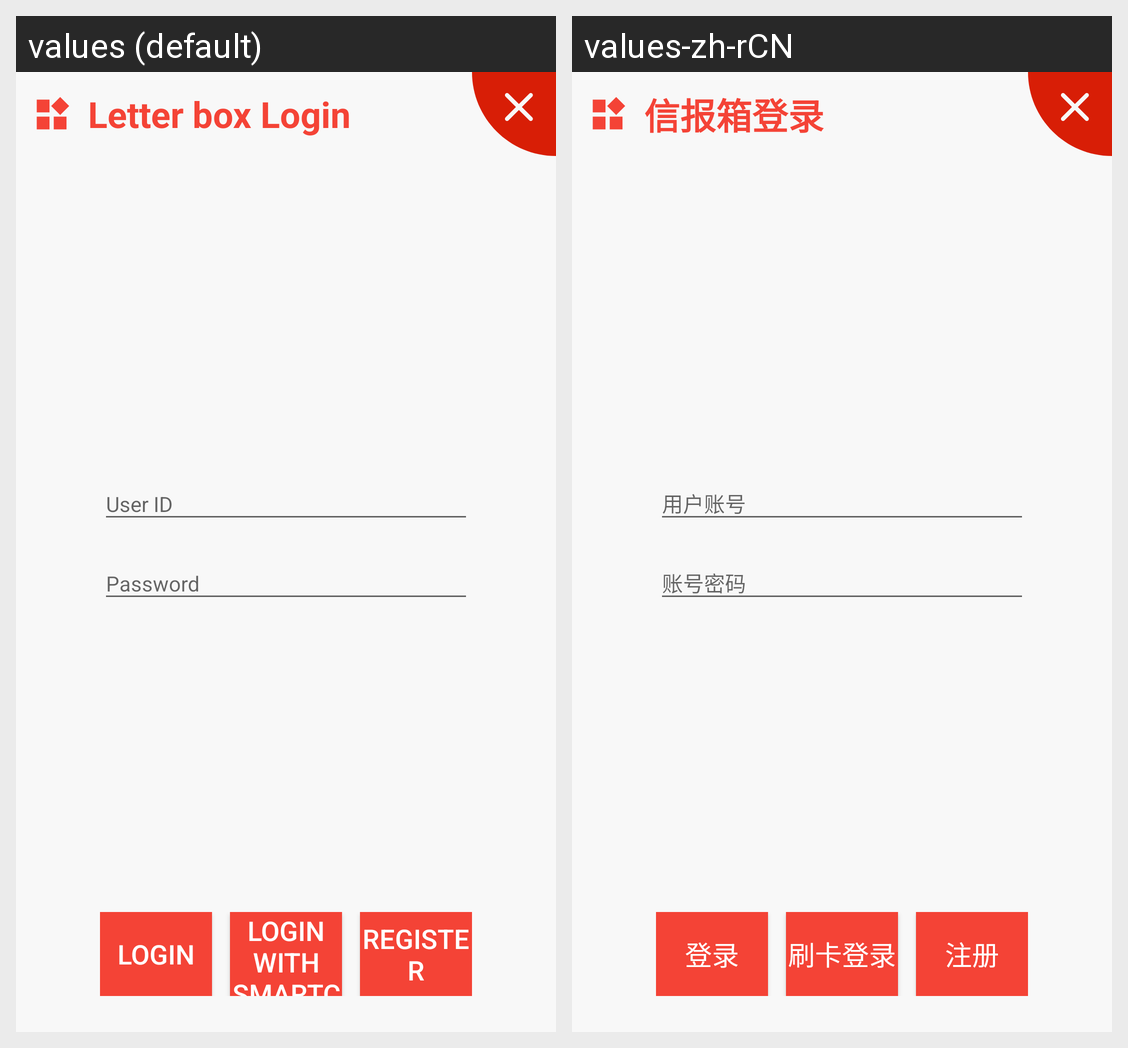

Strings drawn on this Android screen and how each of the app's shown locales translates them:
Android screen res/layout/dialog_letter_box.xml rendered under 2 locales, left to right: values (default), values-zh-rCN. Device: Nexus 5 (rendered at 1080×1920; each locale shown at half size, 540×960, under a caption strip naming it); theme AppTheme.
Strings drawn on this screen, with the default value and each locale's value (text and hints the layout hard-codes, and strings that could not be matched under every locale, appear in the picture but are not listed):

Letter_box_login
  values: Letter box Login
  values-zh-rCN: 信报箱登录

dialog_item_user_name
  values: User ID
  values-zh-rCN: 用户账号

dialog_item_user_password
  values: Password
  values-zh-rCN: 账号密码

dialog_item_login
  values: Login
  values-zh-rCN: 登录

dialog_item_pay_by_card_login
  values: Login with smartcard
  values-zh-rCN: 刷卡登录

dialog_item_register
  values: Register
  values-zh-rCN: 注册
